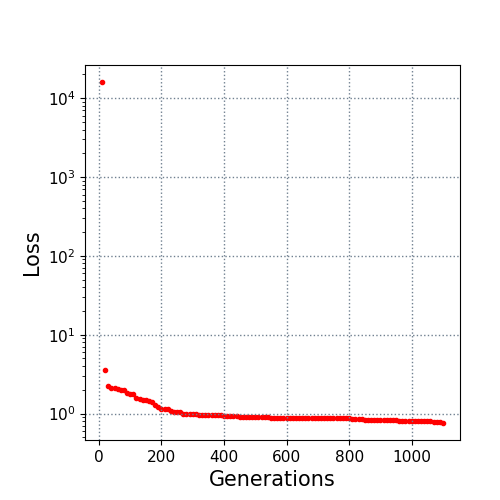

Source data for this figure (header and first rows):
10.0, 16024.654093
20.0, 3.569
30.0, 2.245
40.0, 2.117
50.0, 2.095
60.0, 2.075
70.0, 1.992
80.0, 1.962
90.0, 1.829
100.0, 1.768
110.0, 1.746
120.0, 1.574
130.0, 1.543
140.0, 1.496
150.0, 1.496
160.0, 1.458
170.0, 1.385
180.0, 1.292
190.0, 1.195
200.0, 1.13
210.0, 1.13
220.0, 1.13
230.0, 1.084
240.0, 1.051
250.0, 1.051
260.0, 1.047
270.0, 0.9989
280.0, 0.9972
290.0, 0.9972
300.0, 0.9972
310.0, 0.9972
320.0, 0.9618
330.0, 0.9533
340.0, 0.9533
350.0, 0.9533
360.0, 0.9533
370.0, 0.9533
380.0, 0.9533
390.0, 0.9533
400.0, 0.9366
410.0, 0.9312
420.0, 0.9222
430.0, 0.9222
440.0, 0.9222
450.0, 0.9164
460.0, 0.9059
470.0, 0.9059
480.0, 0.9059
490.0, 0.9017
500.0, 0.9017
510.0, 0.9017
520.0, 0.9017
530.0, 0.9017
540.0, 0.9017
550.0, 0.8826
560.0, 0.8826
570.0, 0.8826
580.0, 0.8826
590.0, 0.8758
600.0, 0.8758
610.0, 0.8758
... 49 more rows
